Run: headless pygame with SDL's dummy video driver; simulated clock (each Clock.tick advances the game by its frame time, no real sleeping); random seed 0; keys injected as events and as key.get_pressed() state; no mouse input.
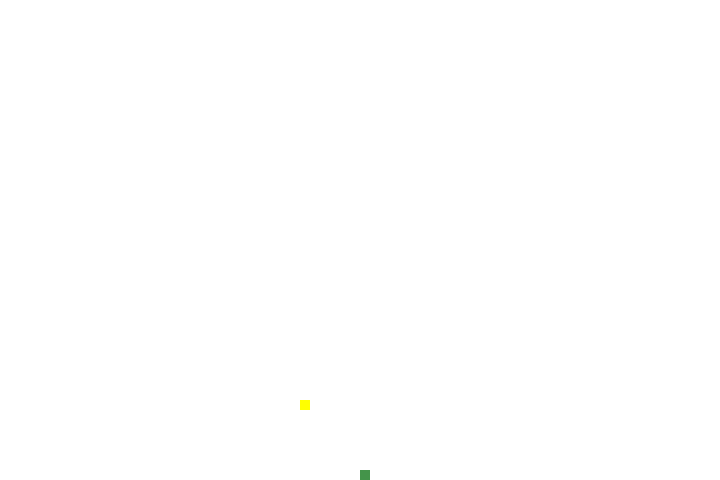
Frame 1 of 4 · flips 1–60 · no input
Frame 2 of 4 · flips 61–180 · tapped SPACE, RETURN · held RIGHT (→), D · screen unchanged from frame 1, image omitted
Frame 3 of 4 · flips 181–300 · held DOWN (↓), S · screen unchanged from frame 2, image omitted
Frame 4 of 4 · flips 301–420 · held LEFT (←), A, UP (↑), W · screen unchanged from frame 3, image omitted

The pygame program that drew these frames:

import pygame
import random


pygame.init()
font = pygame.font.SysFont('Arial', 30)


blue = (68,148,74)
black = (0, 0, 0)
red = (255,255,0)
screen_width = 720
screen_height = 480
screen = pygame.display.set_mode((screen_width, screen_height))


snake_x = screen_width / 2
snake_y = screen_height / 2
snake_speed = 30
snake_size = 10
snake_length = 1
snake_blocks = []

fruit_x = 300
fruit_y = 400

speed_x = 0
speed_y = 10

game_over = False

running = True
clock = pygame.time.Clock()


while running:

  if not game_over:
    screen.fill((255,255,255))


    snake_head = []
    snake_head.append(snake_x)
    snake_head.append(snake_y)
    snake_blocks.append(snake_head)


    if len(snake_blocks) > snake_length:
      del snake_blocks[0]

    for block in snake_blocks:
      pygame.draw.rect(screen, blue, [block[0], block[1], snake_size, snake_size])
    pygame.draw.rect(screen, red, [fruit_x, fruit_y, snake_size, snake_size])

    # обновление скорости змецки
    snake_x += speed_x
    snake_y += speed_y

    # увелечение длины змек
    if snake_x == fruit_x and snake_y == fruit_y:
      fruit_x = round(random.randrange(0, screen_width - snake_size) / 10.0) * 10.0
      fruit_y = round(random.randrange(0, screen_height - snake_size) / 10.0) * 10.0
      snake_length += 1


    if (snake_x >= screen_width or snake_x < 0 or

      snake_y >= screen_height or snake_y < 0):

        game_over = True


  pygame.display.flip()
  clock.tick(snake_speed)


  for event in pygame.event.get():

    if event.type == pygame.KEYDOWN:

        if event.key == pygame.K_UP:
            speed_x = 0
            speed_y = -10
        if event.key == pygame.K_DOWN:
            speed_x = 0
            speed_y = 10
        if event.key == pygame.K_LEFT:
            speed_y = 0
            speed_x = -10
        if event.key == pygame.K_RIGHT:
            speed_y = 0
            speed_x = 10

    if event.type == pygame.QUIT:

      running = False
